Dataset: patches (GitHub, UdayiniReddy03/financial-document-tampering). Classes: genuine, tampered.

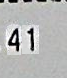
Label: tampered

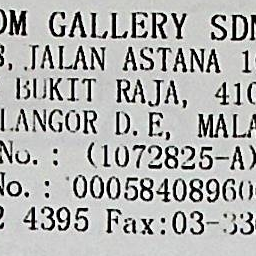
Label: genuine

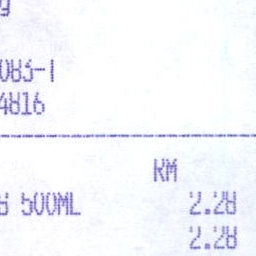
Label: genuine

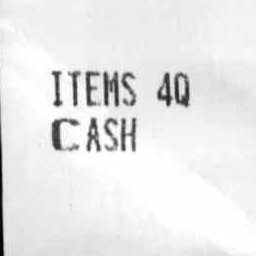
Label: genuine

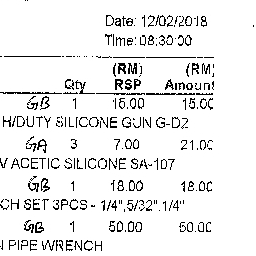
Label: genuine

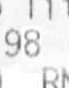
Label: tampered
